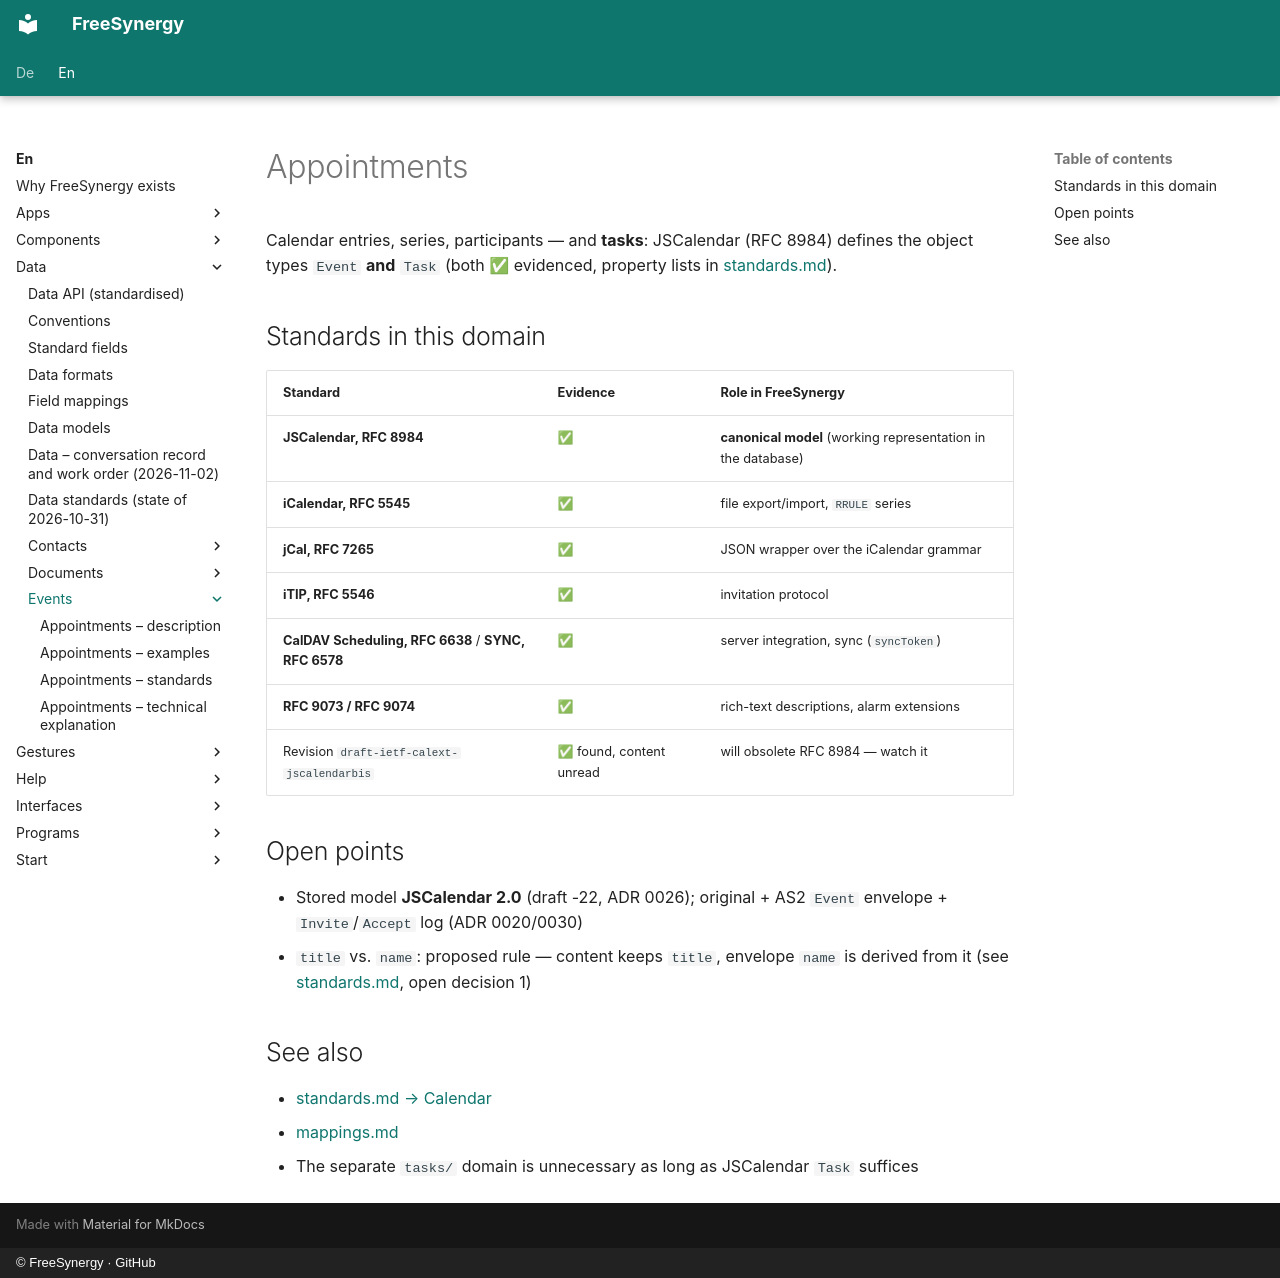

repository: FreeSynergy/fs-documentation · page: en/data/events/index.html · generator: mkdocs · copyright: © FreeSynergy · GitHub

# Appointments

Calendar entries, series, participants — and **tasks**: JSCalendar (RFC 8984) defines the object types `Event` **and** `Task` (both ✅ evidenced, property lists in [standards.md](../standards.md)).

## Standards in this domain

| Standard | Evidence | Role in FreeSynergy |
|----------|----------|---------------------|
| **JSCalendar, RFC 8984** | ✅ | **canonical model** (working representation in the database) |
| **iCalendar, RFC 5545** | ✅ | file export/import, `RRULE` series |
| **jCal, RFC 7265** | ✅ | JSON wrapper over the iCalendar grammar |
| **iTIP, RFC 5546** | ✅ | invitation protocol |
| **CalDAV Scheduling, RFC 6638** / **SYNC, RFC 6578** | ✅ | server integration, sync (`syncToken`) |
| **RFC 9073 / RFC 9074** | ✅ | rich-text descriptions, alarm extensions |
| Revision `draft-ietf-calext-jscalendarbis` | ✅ found, content unread | will obsolete RFC 8984 — watch it |

## Open points

- Stored model **JSCalendar 2.0** (draft -22, ADR 0026); original + AS2 `Event` envelope + `Invite`/`Accept` log (ADR 0020/0030)
- `title` vs. `name`: proposed rule — content keeps `title`, envelope `name` is derived from it (see [standards.md](../standards.md), open decision 1)

## See also

- [standards.md → Calendar](../standards.md)
- [mappings.md](../mappings.md)
- The separate `tasks/` domain is unnecessary as long as JSCalendar `Task` suffices
